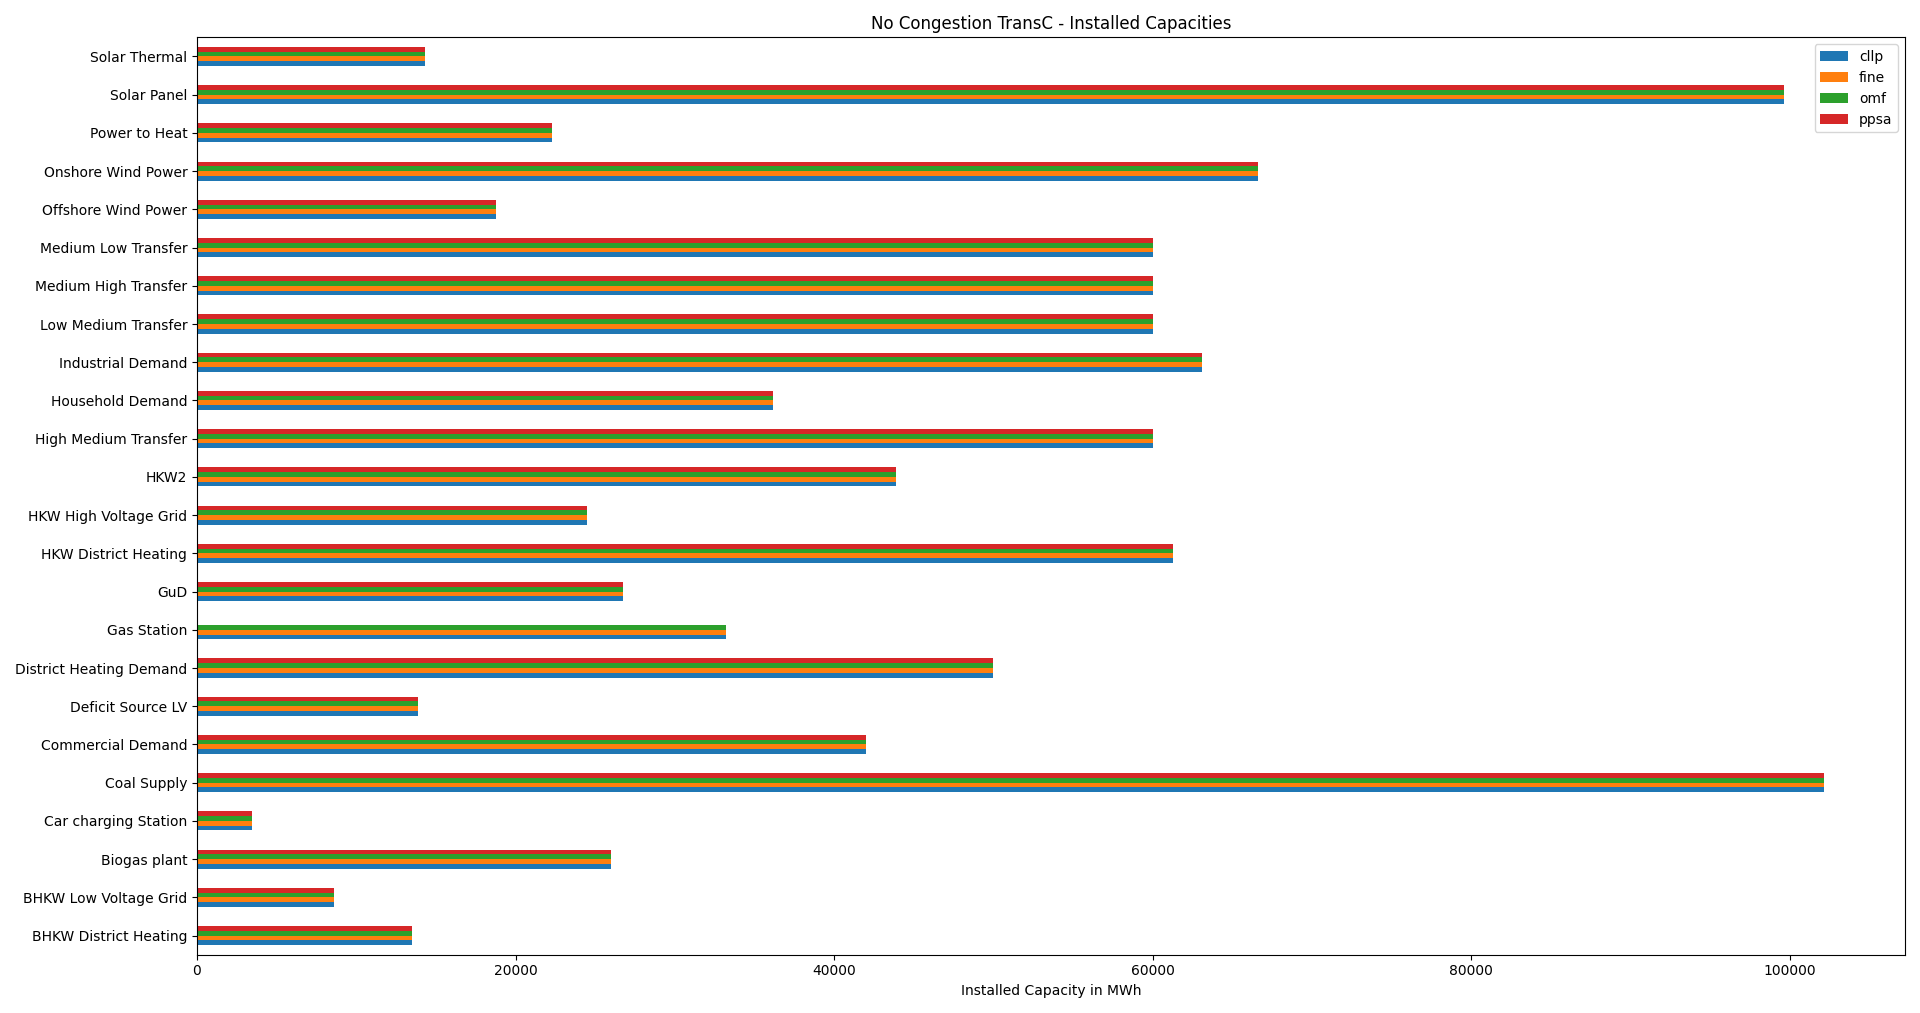

Data behind this chart, as committed beside it:
, cllp, fine, omf, ppsa
BHKW District Heating, 13514, 13514, 13514, 13514
BHKW Low Voltage Grid, 8576, 8576, 8576, 8576
Biogas plant, 25988, 25988, 25988, 25988
Car charging Station, 3473, 3473, 3473, 3473
Coal Supply, 102123, 102123, 102123, 102123
Commercial Demand, 41970, 41970, 41970, 41970
Deficit Source LV, 13854, 13854, 13854, 13854
District Heating Demand, 50000, 50000, 50000, 50000
Gas Station, 33219, 33219, 33219, 0
GuD, 26742, 26742, 26742, 26742
HKW District Heating, 61274, 61274, 61274, 61274
HKW High Voltage Grid, 24510, 24510, 24510, 24510
HKW2, 43913, 43913, 43913, 43913
High Medium Transfer, 60000, 60000, 60000, 60000
Household Demand, 36178, 36178, 36178, 36178
Industrial Demand, 63094, 63094, 63094, 63094
Low Medium Transfer, 60000, 60000, 60000, 60000
Medium High Transfer, 60000, 60000, 60000, 60000
Medium Low Transfer, 60000, 60000, 60000, 60000
Offshore Wind Power, 18760, 18760, 18760, 18760
Onshore Wind Power, 66599, 66599, 66599, 66599
Power to Heat, 22274, 22274, 22274, 22274
Solar Panel, 99606, 99606, 99606, 99606
Solar Thermal, 14343, 14343, 14343, 14343
